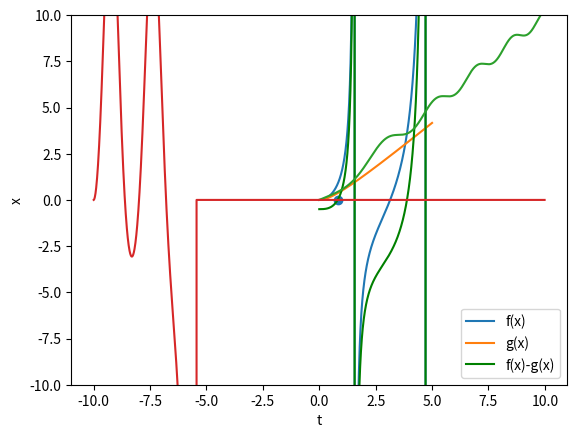

Here is the Python script that generated this plot:
# %% Imports
import numpy as np
import matplotlib.pyplot as plt
from scipy.optimize import fsolve
from scipy.integrate import odeint
# %% Part A
x = np.linspace(0, 5, 1000)
f = lambda x: x * np.tan(x)
g = lambda x: np.power(x, 2) / (1+x)

plt.plot(x, f(x), label="f(x)")
plt.plot(x, g(x), label="g(x)")

plt.ylim(-10, 10)

plt.grid()
plt.legend()
plt.show()
# %% Part B
f_to_solve = lambda x: f(x) - g(x) - 1/2
solutions = fsolve(f_to_solve, [0])

plt.plot(x, f_to_solve(x), c='g', label="f(x)-g(x)")

plt.scatter(solutions, np.zeros_like(solutions))

plt.ylim(-10, 10)
plt.grid()
plt.legend()
plt.show()

print(f"Zeros: {solutions}")

# %% Part C
def diffeq(Y, t):
    x, v = Y
    dydt = [v, t**2 - x**2]
    return dydt

x0 = 0
v0 = 0.5
t = np.arange(0, 10, 0.01)
x, v = odeint(diffeq, [x0, v0], t).T

plt.plot(t, x)
plt.xlabel("t")
plt.ylabel("x")

plt.grid()
plt.show()
# %% Part C 2
t = np.arange(-10, 10, 0.01)
x, v = odeint(diffeq, [x0, v0], t).T

plt.plot(t, x)

plt.ylim(-10, 10)
plt.grid()
plt.xlabel("t")
plt.ylabel("x")
plt.show()
# %%
